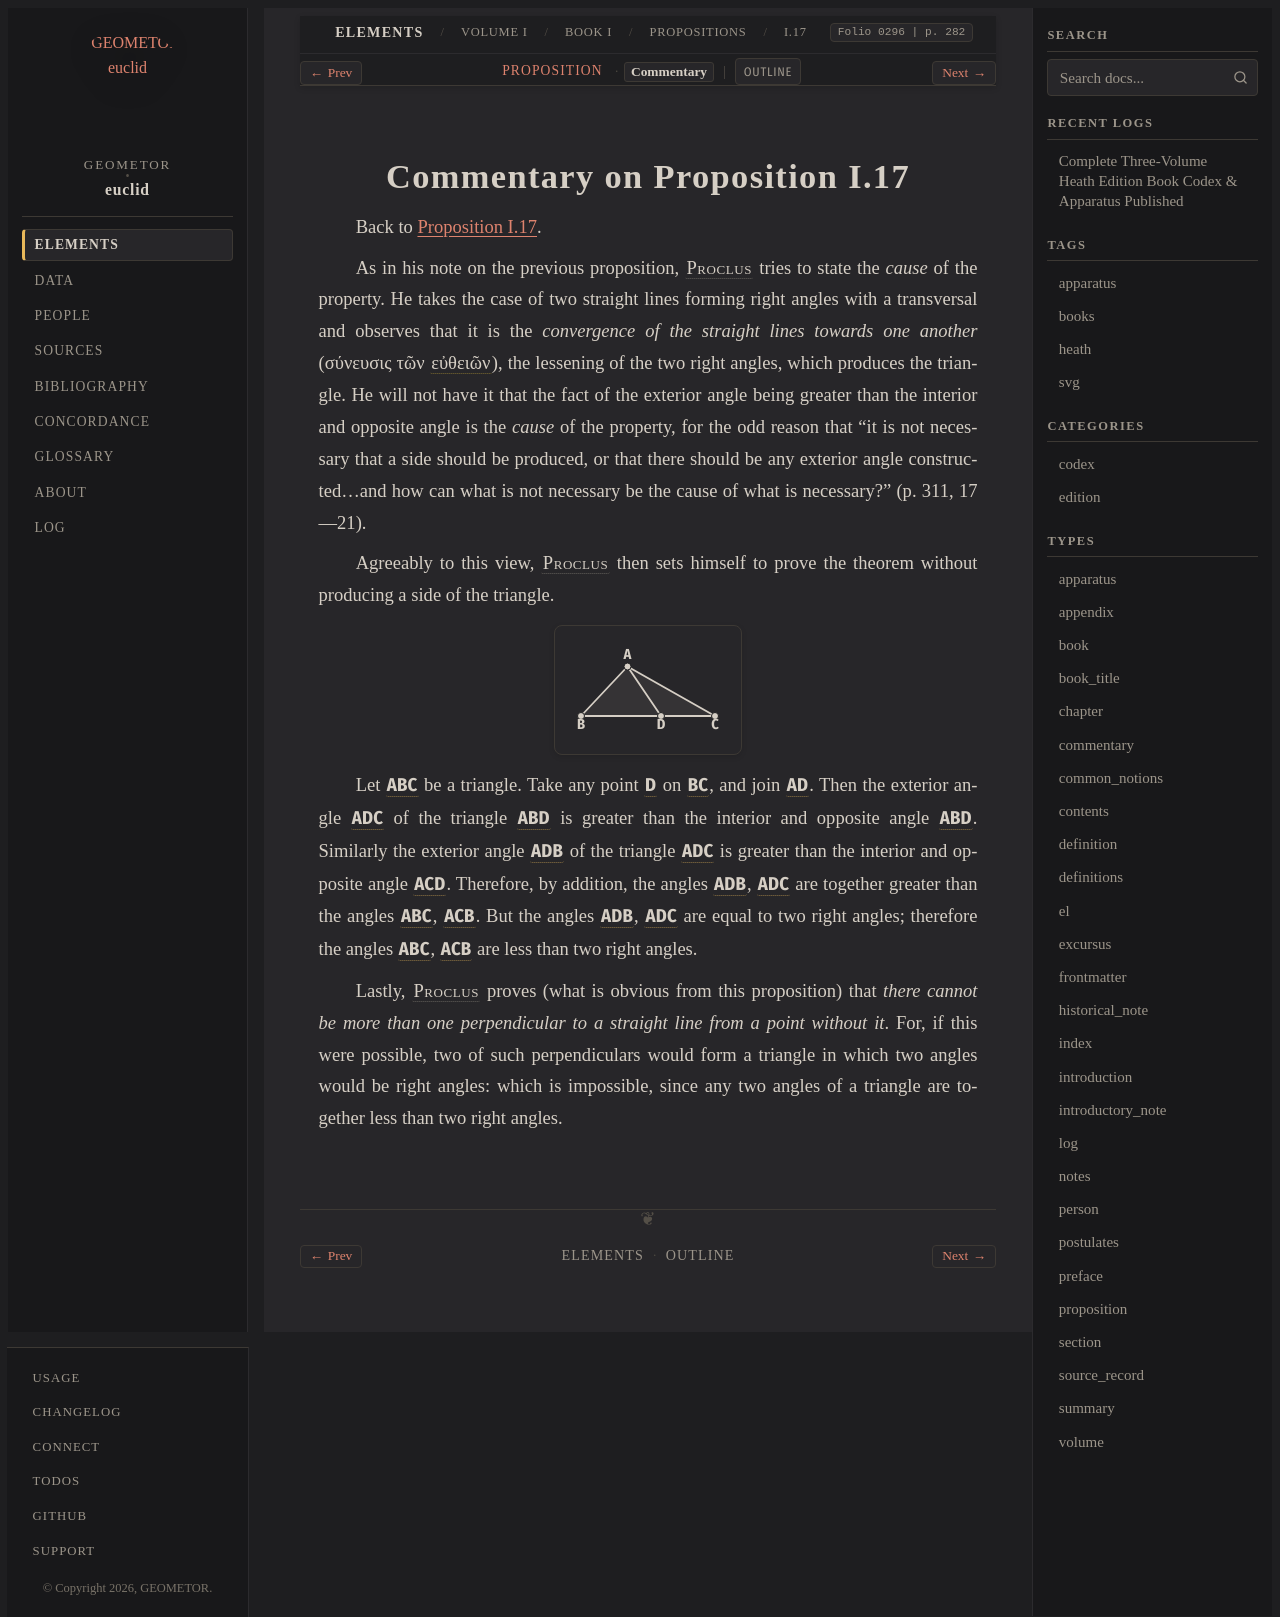

repository: geometor/euclid · page: heath/volume_I/book_i/propositions/17/commentary.html · generator: sphinx

:canonical_id: I.17.commentary
:volume: I
:book: I
:proposition: 17
:type: commentary
:title: Commentary on Proposition I.17
:folios: 0296
:folio: 0296
:page: 282
:pages: 282

.. _I.17.commentary:

Commentary on Proposition I.17
==============================

Back to :ref:`Proposition I.17 <I.17>`.

.. _folio-i-0296:

.. folio:: 0296
   :page: 282

As in his note on the previous proposition, :person:`Proclus <proclus>` tries to state the *cause* of the property. He takes the case of two straight lines forming right angles with a transversal and observes that it is the *convergence of the straight lines towards one another* (σύνευσις τῶν :term:`εὐθειῶν <straight-line>`), the lessening of the two right angles, which produces the triangle. He will not have it that the fact of the exterior angle being greater than the interior and opposite angle is the *cause* of the property, for the odd reason that “it is not necessary that a side should be produced, or that there should be any exterior angle constructed...and how can what is not necessary be the cause of what is necessary?” (p. 311, 17—21).

Agreeably to this view, :person:`Proclus <proclus>` then sets himself to prove the theorem without producing a side of the triangle.

.. picture:: 0296.g2.svg
   :alt: Proclus Proof of I. 17 without Producing a Side

Let :g:`ABC <0296.g2:< A B C >>` be a triangle. Take any point :g:`D <0296.g2:D>` on :g:`BC <0296.g2:/ B C />`, and join :g:`AD <0296.g2:/ A D />`. Then the exterior angle :g:`ADC <0296.g2:< A D C )>` of the triangle :g:`ABD <0296.g2:< A B D >>` is greater than the interior and opposite angle :g:`ABD <0296.g2:< A B D )>`. Similarly the exterior angle :g:`ADB <0296.g2:< A D B )>` of the triangle :g:`ADC <0296.g2:< A D C >>` is greater than the interior and opposite angle :g:`ACD <0296.g2:< A C D )>`. Therefore, by addition, the angles :g:`ADB <0296.g2:< A D B )>`, :g:`ADC <0296.g2:< A D C )>` are together greater than the angles :g:`ABC <0296.g2:< A B C )>`, :g:`ACB <0296.g2:< A C B )>`. But the angles :g:`ADB <0296.g2:< A D B )>`, :g:`ADC <0296.g2:< A D C )>` are equal to two right angles; therefore the angles :g:`ABC <0296.g2:< A B C )>`, :g:`ACB <0296.g2:< A C B )>` are less than two right angles.

Lastly, :person:`Proclus <proclus>` proves (what is obvious from this proposition) that *there cannot be more than one perpendicular to a straight line from a point without it*. For, if this were possible, two of such perpendiculars would form a triangle in which two angles would be right angles: which is impossible, since any two angles of a triangle are together less than two right angles.
